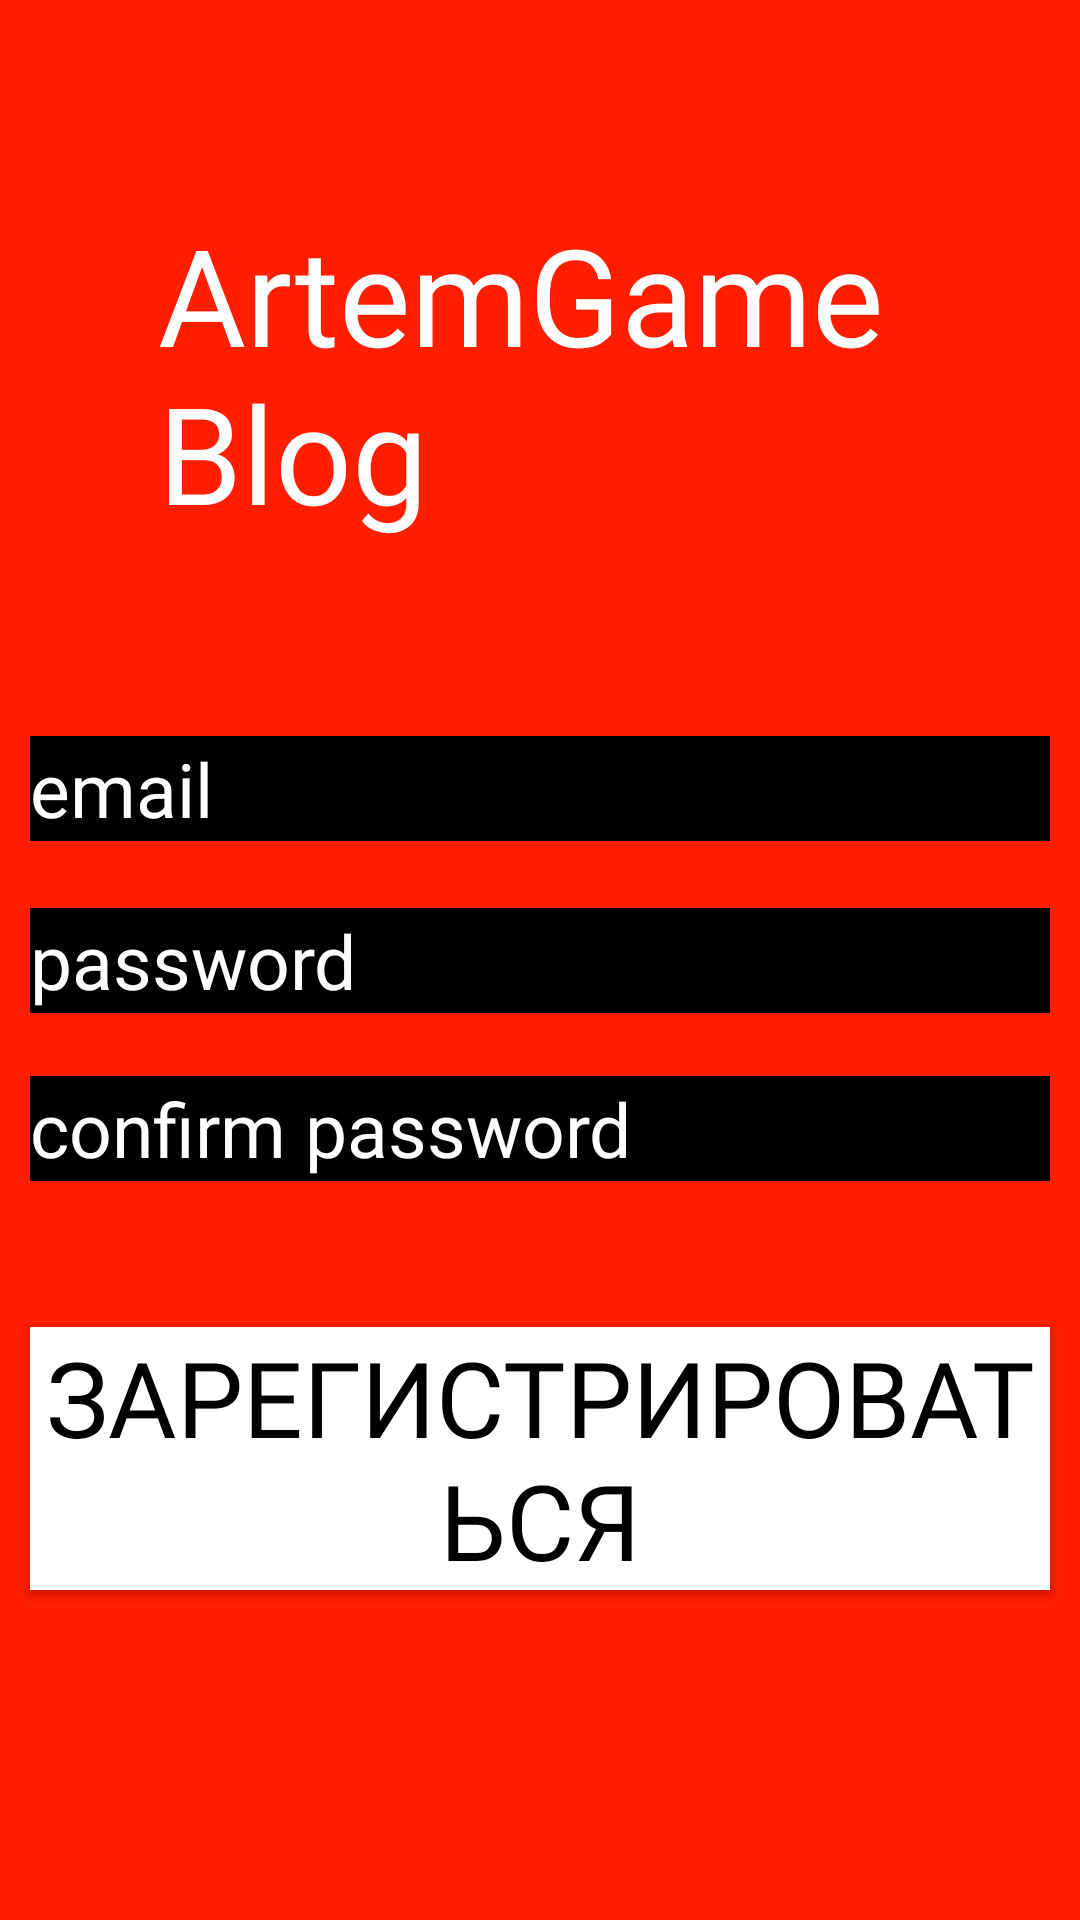

Produce the Android XML layout that renders to this screen, including the resource entries it uses.
<!-- AndroidManifest.xml: application theme Theme.AppCompat.DayNight.NoActionBar -->
<!-- res/layout/activity_reg.xml -->
<?xml version="1.0" encoding="utf-8"?>
<androidx.constraintlayout.widget.ConstraintLayout xmlns:android="http://schemas.android.com/apk/res/android"
    xmlns:app="http://schemas.android.com/apk/res-auto"
    xmlns:tools="http://schemas.android.com/tools"
    android:layout_width="match_parent"
    android:layout_height="match_parent"
    tools:context=".Reg"
    android:background="#FF1E00">
    <EditText
        android:fontFamily="@font/master_of_festival"
        android:textColor="@color/white"
        android:id="@+id/regPass"
        android:layout_width="match_parent"
        android:layout_height="35dp"
        android:layout_margin="10dp"
        android:background="@color/black"
        android:ems="10"
        android:hint="password"
        android:inputType="textPersonName"
        android:textColorHint="@color/white"
        android:textSize="25dp"
        app:layout_constraintBottom_toBottomOf="parent"
        app:layout_constraintEnd_toEndOf="parent"
        app:layout_constraintHorizontal_bias="0.473"
        app:layout_constraintStart_toStartOf="parent"
        app:layout_constraintTop_toTopOf="parent" />

    <EditText
        android:fontFamily="@font/master_of_festival"
        android:id="@+id/regPassConfirm"
        android:layout_width="match_parent"
        android:layout_height="35dp"
        android:layout_margin="10dp"
        android:background="@color/black"
        android:ems="10"
        android:hint="confirm password"
        android:inputType="textPersonName"
        android:textColor="@color/white"
        android:textColorHint="@color/white"
        android:textSize="25dp"
        app:layout_constraintBottom_toBottomOf="parent"
        app:layout_constraintEnd_toEndOf="parent"
        app:layout_constraintHorizontal_bias="0.526"
        app:layout_constraintStart_toStartOf="parent"
        app:layout_constraintTop_toTopOf="parent"
        app:layout_constraintVertical_bias="0.596" />

    <TextView
        android:id="@+id/textView"
        android:layout_width="274dp"
        android:layout_height="135dp"
        android:fontFamily="@font/master_of_festival"
        android:padding="10dp"
        android:text="ArtemGameBlog"
        android:textColor="@color/white"
        android:textSize="45dp"
        app:layout_constraintBottom_toBottomOf="parent"
        app:layout_constraintEnd_toEndOf="parent"
        app:layout_constraintHorizontal_bias="0.496"
        app:layout_constraintStart_toStartOf="parent"
        app:layout_constraintTop_toTopOf="parent"
        app:layout_constraintVertical_bias="0.115" />

    <Button
        android:id="@+id/RegReg"
        android:layout_width="match_parent"
        android:layout_height="wrap_content"
        android:layout_margin="10dp"
        android:background="@color/white"
        android:fontFamily="@font/master_of_festival"
        android:text="Зарегистрироваться"
        android:textColor="@color/black"
        android:textSize="35dp"
        app:layout_constraintBottom_toBottomOf="parent"
        app:layout_constraintEnd_toEndOf="parent"
        app:layout_constraintHorizontal_bias="0.842"
        app:layout_constraintStart_toStartOf="parent"
        app:layout_constraintTop_toTopOf="parent"
        app:layout_constraintVertical_bias="0.812" />

    <EditText
        android:fontFamily="@font/master_of_festival"
        android:textColor="@color/white"
        android:id="@+id/regEmail"
        android:layout_width="match_parent"
        android:layout_height="35dp"
        android:layout_margin="10dp"
        android:background="@color/black"
        android:ems="10"
        android:hint="email"
        android:inputType="textPersonName"
        android:textColorHint="@color/white"
        android:textSize="25dp"
        app:layout_constraintBottom_toBottomOf="parent"
        app:layout_constraintEnd_toEndOf="parent"
        app:layout_constraintHorizontal_bias="0.473"
        app:layout_constraintStart_toStartOf="parent"
        app:layout_constraintTop_toTopOf="parent"
        app:layout_constraintVertical_bias="0.402" />

    <ProgressBar
        android:progress="50"
        android:visibility="invisible"
        android:id="@+id/progressBarReg"
        style="?android:attr/progressBarStyleHorizontal"
        android:layout_width="0dp"
        android:layout_height="wrap_content"
        app:layout_constraintBottom_toTopOf="@+id/textView"
        app:layout_constraintEnd_toEndOf="parent"
        app:layout_constraintHorizontal_bias="0.498"
        app:layout_constraintStart_toStartOf="parent"
        app:layout_constraintTop_toTopOf="parent"
        app:layout_constraintVertical_bias="1.0" />
</androidx.constraintlayout.widget.ConstraintLayout>
<!-- resources referenced by this layout -->
<resources>

  <!-- not gathered from this repository: default colours our renderer supplied (Android Studio template values) -->
  <color name="black">#FF000000</color>
  <color name="white">#FFFFFFFF</color>
</resources>
